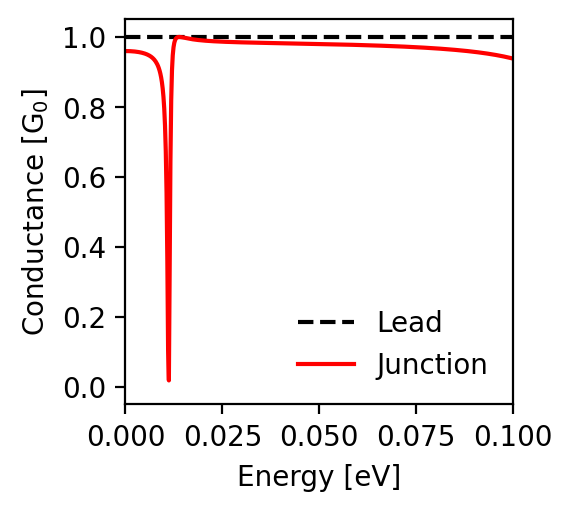

The data file committed next to this chart (first rows):
energy; conductance_lead; conductance_junction
-0.1; 1.0; 0.938
-0.0998; 1.0; 0.939
-0.0996; 1.0; 0.939
-0.0994; 1.0; 0.94
-0.0992; 1.0; 0.94
-0.099; 1.0; 0.941
-0.0988; 1.0; 0.941
-0.0986; 1.0; 0.942
-0.0984; 1.0; 0.942
-0.0982; 1.0; 0.943
-0.098; 1.0; 0.943
-0.0978; 1.0; 0.944
-0.0976; 1.0; 0.944
-0.0974; 1.0; 0.945
-0.0972; 1.0; 0.945
-0.097; 1.0; 0.946
-0.0968; 1.0; 0.946
-0.0966; 1.0; 0.946
-0.0964; 1.0; 0.947
-0.0962; 1.0; 0.947
-0.096; 1.0; 0.948
-0.0958; 1.0; 0.948
-0.0956; 1.0; 0.948
-0.0954; 1.0; 0.949
-0.0952; 1.0; 0.949
-0.095; 1.0; 0.95
-0.0948; 1.0; 0.95
-0.0946; 1.0; 0.95
-0.0944; 1.0; 0.951
-0.0942; 1.0; 0.951
-0.094; 1.0; 0.951
-0.0938; 1.0; 0.952
-0.0936; 1.0; 0.952
-0.0934; 1.0; 0.952
-0.0932; 1.0; 0.953
-0.093; 1.0; 0.953
-0.0928; 1.0; 0.953
-0.0926; 1.0; 0.954
-0.0924; 1.0; 0.954
-0.0922; 1.0; 0.954
-0.092; 1.0; 0.955
-0.0918; 1.0; 0.955
-0.0916; 1.0; 0.955
-0.0914; 1.0; 0.956
-0.0912; 1.0; 0.956
-0.091; 1.0; 0.956
-0.0908; 1.0; 0.956
-0.0906; 1.0; 0.957
-0.0904; 1.0; 0.957
-0.0902; 1.0; 0.957
-0.09; 1.0; 0.957
-0.0898; 1.0; 0.958
-0.0896; 1.0; 0.958
-0.0894; 1.0; 0.958
-0.0892; 1.0; 0.958
-0.089; 1.0; 0.959
-0.0888; 1.0; 0.959
-0.0886; 1.0; 0.959
-0.0884; 1.0; 0.959
-0.0882; 1.0; 0.96
... 941 more rows
